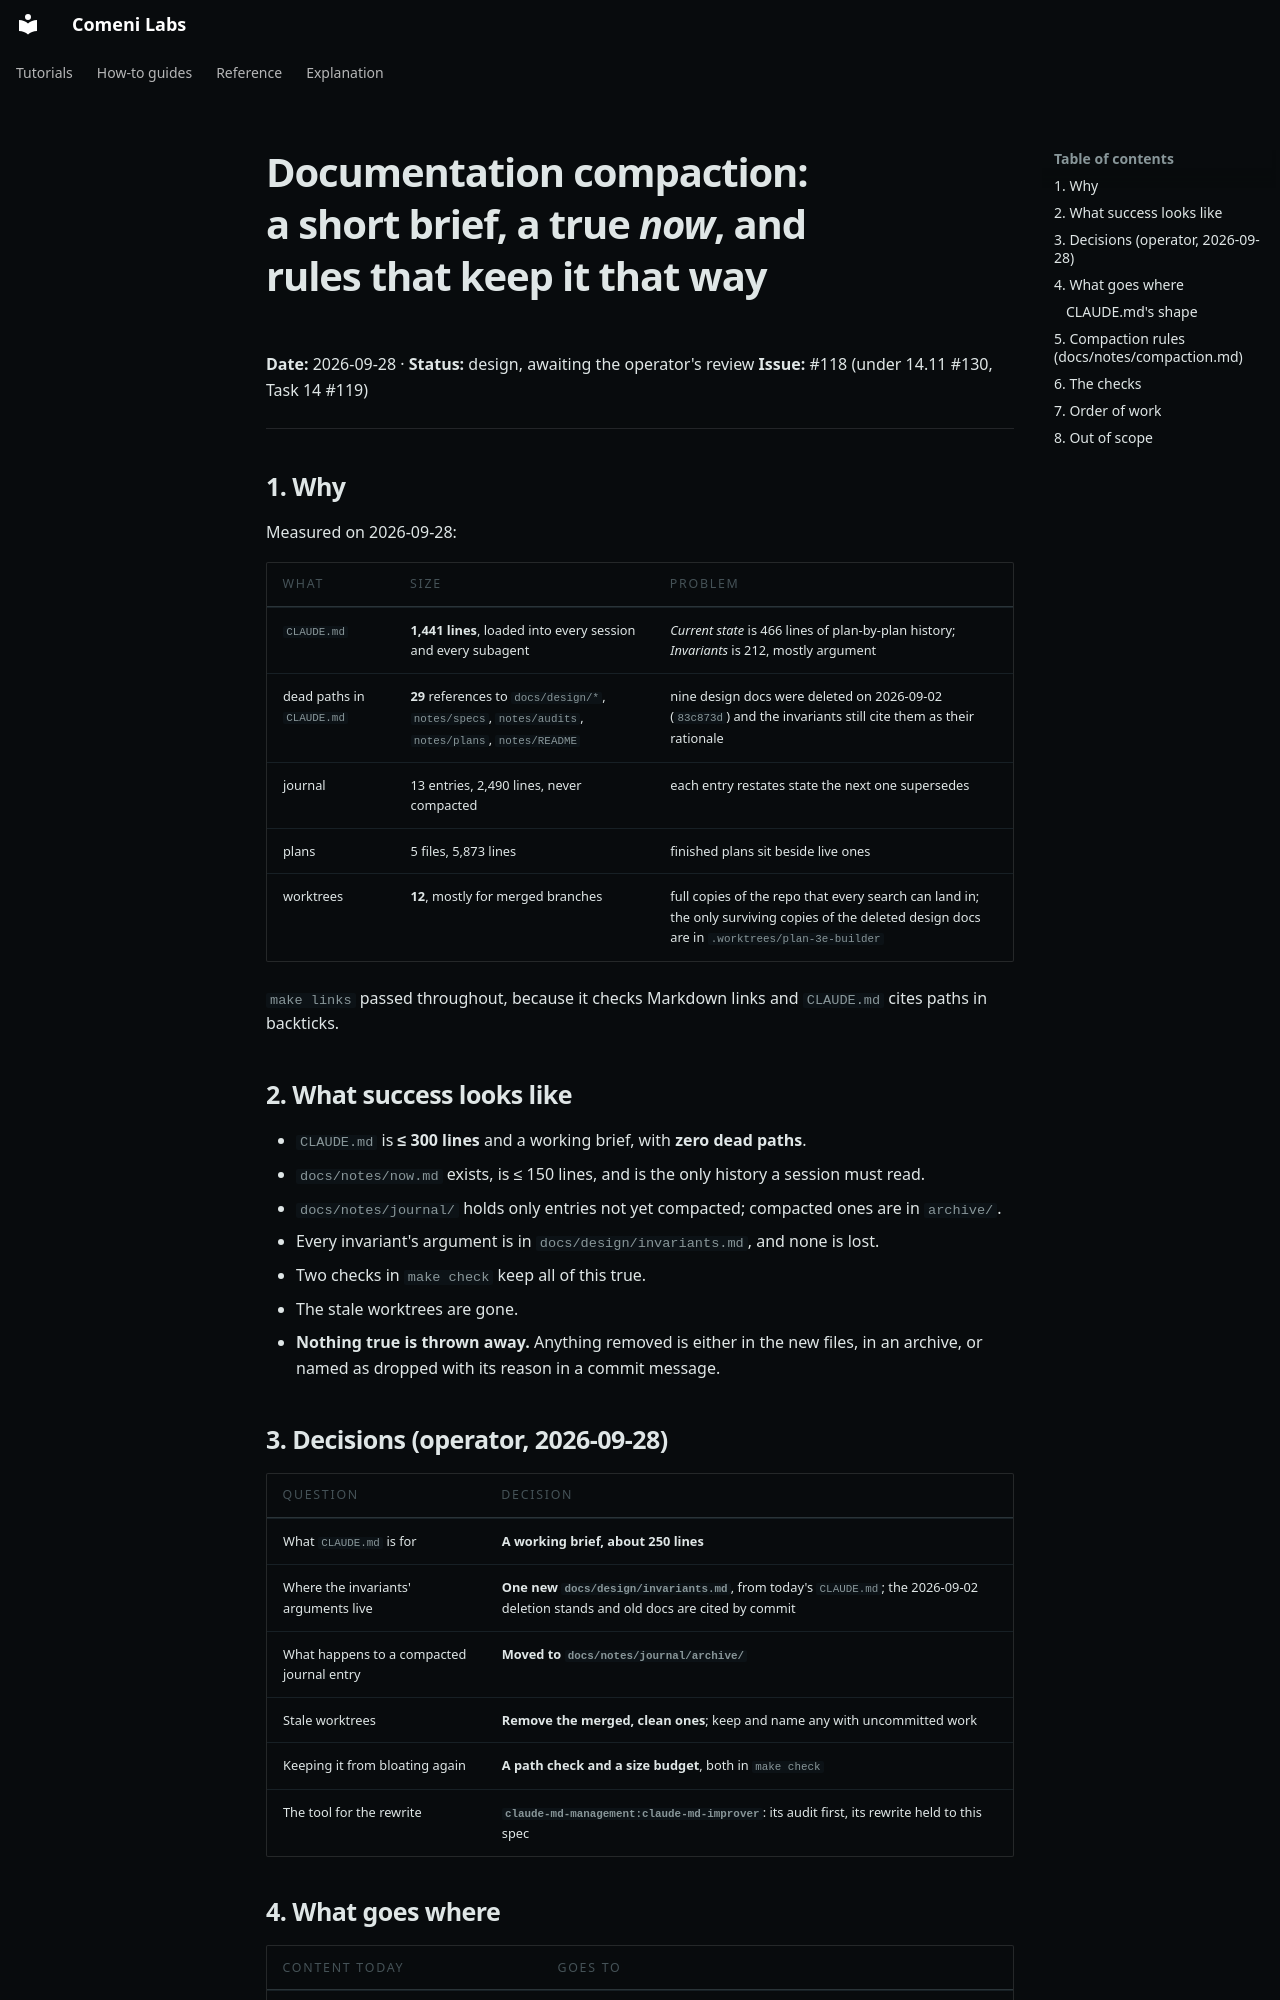

repository: comeni-project/Comeni-Labs · page: superpowers/specs/2026-09-28-docs-compaction-design/index.html · generator: mkdocs

# Documentation compaction: a short brief, a true *now*, and rules that keep it that way

**Date:** 2026-09-28 · **Status:** design, awaiting the operator's review
**Issue:** #118 (under 14.11 #130, Task 14 #119)

---

## 1. Why

Measured on 2026-09-28:

| What | Size | Problem |
|---|---|---|
| `CLAUDE.md` | **1,441 lines**, loaded into every session and every subagent | *Current state* is 466 lines of plan-by-plan history; *Invariants* is 212, mostly argument |
| dead paths in `CLAUDE.md` | **29** references to `docs/design/*`, `notes/specs`, `notes/audits`, `notes/plans`, `notes/README` | nine design docs were deleted on 2026-09-02 (`83c873d`) and the invariants still cite them as their rationale |
| journal | 13 entries, 2,490 lines, never compacted | each entry restates state the next one supersedes |
| plans | 5 files, 5,873 lines | finished plans sit beside live ones |
| worktrees | **12**, mostly for merged branches | full copies of the repo that every search can land in; the only surviving copies of the deleted design docs are in `.worktrees/plan-3e-builder` |

`make links` passed throughout, because it checks Markdown links and `CLAUDE.md` cites paths in
backticks.

## 2. What success looks like

- `CLAUDE.md` is **≤ 300 lines** and a working brief, with **zero dead paths**.
- `docs/notes/now.md` exists, is ≤ 150 lines, and is the only history a session must read.
- `docs/notes/journal/` holds only entries not yet compacted; compacted ones are in `archive/`.
- Every invariant's argument is in `docs/design/invariants.md`, and none is lost.
- Two checks in `make check` keep all of this true.
- The stale worktrees are gone.
- **Nothing true is thrown away.** Anything removed is either in the new files, in an archive, or
  named as dropped with its reason in a commit message.

## 3. Decisions (operator, 2026-09-28)

| Question | Decision |
|---|---|
| What `CLAUDE.md` is for | **A working brief, about 250 lines** |
| Where the invariants' arguments live | **One new `docs/design/invariants.md`**, from today's `CLAUDE.md`; the 2026-09-02 deletion stands and old docs are cited by commit |
| What happens to a compacted journal entry | **Moved to `docs/notes/journal/archive/`** |
| Stale worktrees | **Remove the merged, clean ones**; keep and name any with uncommitted work |
| Keeping it from bloating again | **A path check and a size budget**, both in `make check` |
| The tool for the rewrite | **`claude-md-management:claude-md-improver`**: its audit first, its rewrite held to this spec |
